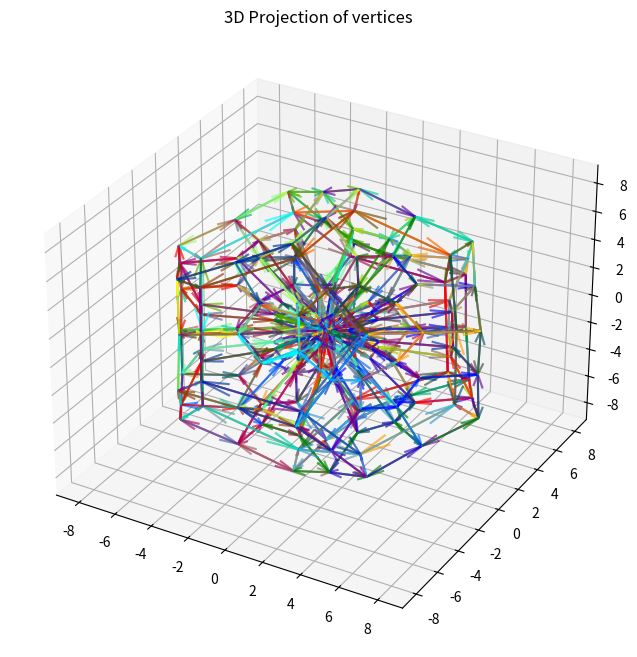

The matplotlib source for this figure:
import random
import numpy as np
import matplotlib.pyplot as plt
import mpl_toolkits.mplot3d as a3
import matplotlib.colors as colors
from sympy.utilities.iterables import multiset_permutations

PHI = (1+(5**0.5))/2
EDGE = 3 - (5**0.5)

def calculate_parity(permutation):
    inversions = 0
    n = len(permutation)
    for i in range(n):
        for j in range(i + 1, n):
            if permutation[i] > permutation[j]:
                inversions += 1
    return inversions % 2 == 0

def unsigned_permutations(a,b,c,d, even=False):
    all_permutations = []
    for x in range(2**4):
        binary = bin(x)
        binary = '0000'+binary.replace('b', '')
        
        sign_permutation = [a*(-1)**(int(binary[-1])+1), b*(-1)**(int(binary[-2])+1), 
                            c*(-1)**(int(binary[-3])+1), d*(-1)**(int(binary[-4])+1)]
        these_permutations = []
        for index_perm in multiset_permutations(list(range(4))):
            if calculate_parity(index_perm) or not even:
                these_permutations.append(tuple(sign_permutation[i] for i in index_perm))
        all_permutations.extend(set(these_permutations))
    return {*all_permutations}

def test_initialization():
    assert len(unsigned_permutations(0,       0,              2,          2           )) == 24
    assert len(unsigned_permutations(PHI,     PHI,            PHI,        (PHI**(-2)) )) == 64
    assert len(unsigned_permutations(1,       1,              1,          (5**(0.5))  )) == 64
    assert len(unsigned_permutations((1/PHI), (1/PHI),        (1/PHI),    (PHI*PHI)   )) == 64
    assert len(unsigned_permutations(0,       (1/PHI),        PHI,        (5**(0.5)), even=True)) == 96
    assert len(unsigned_permutations(0,       (PHI**(-2)),    1,          (PHI**2),   even=True)) == 96
    assert len(unsigned_permutations((1/PHI), 1,              PHI,        2,          even=True)) == 192

vertices = tuple( \
tuple(unsigned_permutations(0,       0,              2,          2           ))+\
tuple(unsigned_permutations(PHI,     PHI,            PHI,        (PHI**(-2)) )) +\
tuple(unsigned_permutations(1,       1,              1,          (5**(0.5))  )) +\
tuple(unsigned_permutations((1/PHI), (1/PHI),        (1/PHI),    (PHI*PHI)   )) +\
tuple(unsigned_permutations(0,       (1/PHI),        PHI,        (5**(0.5)), even=True)) +\
tuple(unsigned_permutations(0,       (PHI**(-2)),    1,          (PHI**2),   even=True)) +\
tuple(unsigned_permutations((1/PHI), 1,              PHI,        2,          even=True)))
# last two are problmeatic (3 edges)

def plot_2d_projection(vertices):
    colors =  [(len([None for vx in vertices if np.linalg.norm(np.array(v)-np.array(vx)) < .765])**4)/10 \
                    for v in vertices]

    plt.figure(figsize=(8, 8))
    plt.scatter(vertices[:, 0], vertices[:, 2], c=colors, s=colors)
    for v, color in zip(vertices, colors):
        neighbors = np.array([vx-v for vx in vertices if np.linalg.norm(np.array(v)-np.array(vx)) < .765])
        if len(neighbors) == 5 : continue
        plt.quiver([v[0] for x in range(len(neighbors))], 
                   [v[1] for y in range(len(neighbors))], neighbors[:,0], neighbors[:,1], 
                   color=['red' for c in range(len(neighbors))], angles='xy', scale_units='xy', scale=1,
                   headwidth=4, headlength=3, width=0.002)

    plt.title(f'2D Projection of vertices')
    plt.grid(True)
    plt.axis('equal')
    plt.show()

def plot_3d_projection(vertices):
    scaled_vertices = vertices*(vertices[:,-1]**2)[:, np.newaxis]
    fig = plt.figure(figsize=(8, 8))
    ax = fig.add_subplot(projection='3d')
    ax.scatter3D(scaled_vertices[:, 0], scaled_vertices[:, 1], scaled_vertices[:, 2], s=0.1)
    threes, fours = 0,0
    for v,vs in zip(vertices, scaled_vertices):
        neighbors = np.array([sv-vs for sv, vx in zip(scaled_vertices, vertices) if ((EDGE-0.01) < np.linalg.norm(np.array(v)-np.array(vx)) < (EDGE+0.01))]) 
        color_new = random.choice(['red', 'green', 'blue', 'yellow', 'purple', 'cyan'])
        plt.quiver([vs[0] for x in range(len(neighbors))], 
                   [vs[1] for y in range(len(neighbors))], 
                   [vs[2] for z in range(len(neighbors))], neighbors[:,0], neighbors[:,1], neighbors[:,2],
                   color=[color_new for c in range(len(neighbors))], alpha=0.4)

    print("THREE: ", threes, " FOUR: ", fours)
    plt.title(f'3D Projection of vertices')
    plt.show()

def plot_triangles():
    """
    For every point: find it's neighbors. (there will be 48 redundant square neighbor points)

    Create triangles from the neighbors. Skip 7 points - they should be accounted last.

    Determine whether 7 points were safe to ignore (already accounted by preceeding triangles)

    """

    neighborhoods = {}

    for four_d_point in vertices:    
        neighborhood = [v for v in vertices if 0.0 < np.linalg.norm(np.array(v)-np.array(four_d_point)) < EDGE+0.01]
        neighborhoods[four_d_point] = neighborhood

    triangles = []
    blacklist= []
    for origin, neighbors in neighborhoods.items():
        if origin in blacklist: continue

        for a,b in ((0, 1), (0, 2), (0, 3), (1, 2), (1, 3), (2, 3)):
            triangles.append([origin, neighbors[a], neighbors[b]])
        for neighbor in neighbors:
            blacklist.append(neighbor)
    triangles = np.array(triangles)


    fig = plt.figure()

    ax = a3.Axes3D(fig)
    b = 2
    ax.set(xlim=(-b,b), ylim=(-b,b), zlim=(-b,b))
    fig.add_axes(ax)
    for x in range(150):
        tri = a3.art3d.Poly3DCollection([triangles[x, :, :3]]/(triangles[x, :,-1]**2)[:, np.newaxis])
        tri.set_color(colors.rgb2hex(np.random.rand(3)))
        tri.set_edgecolor('k')
        ax.add_collection3d(tri)
    plt.show()

plot_3d_projection(np.array(vertices))
